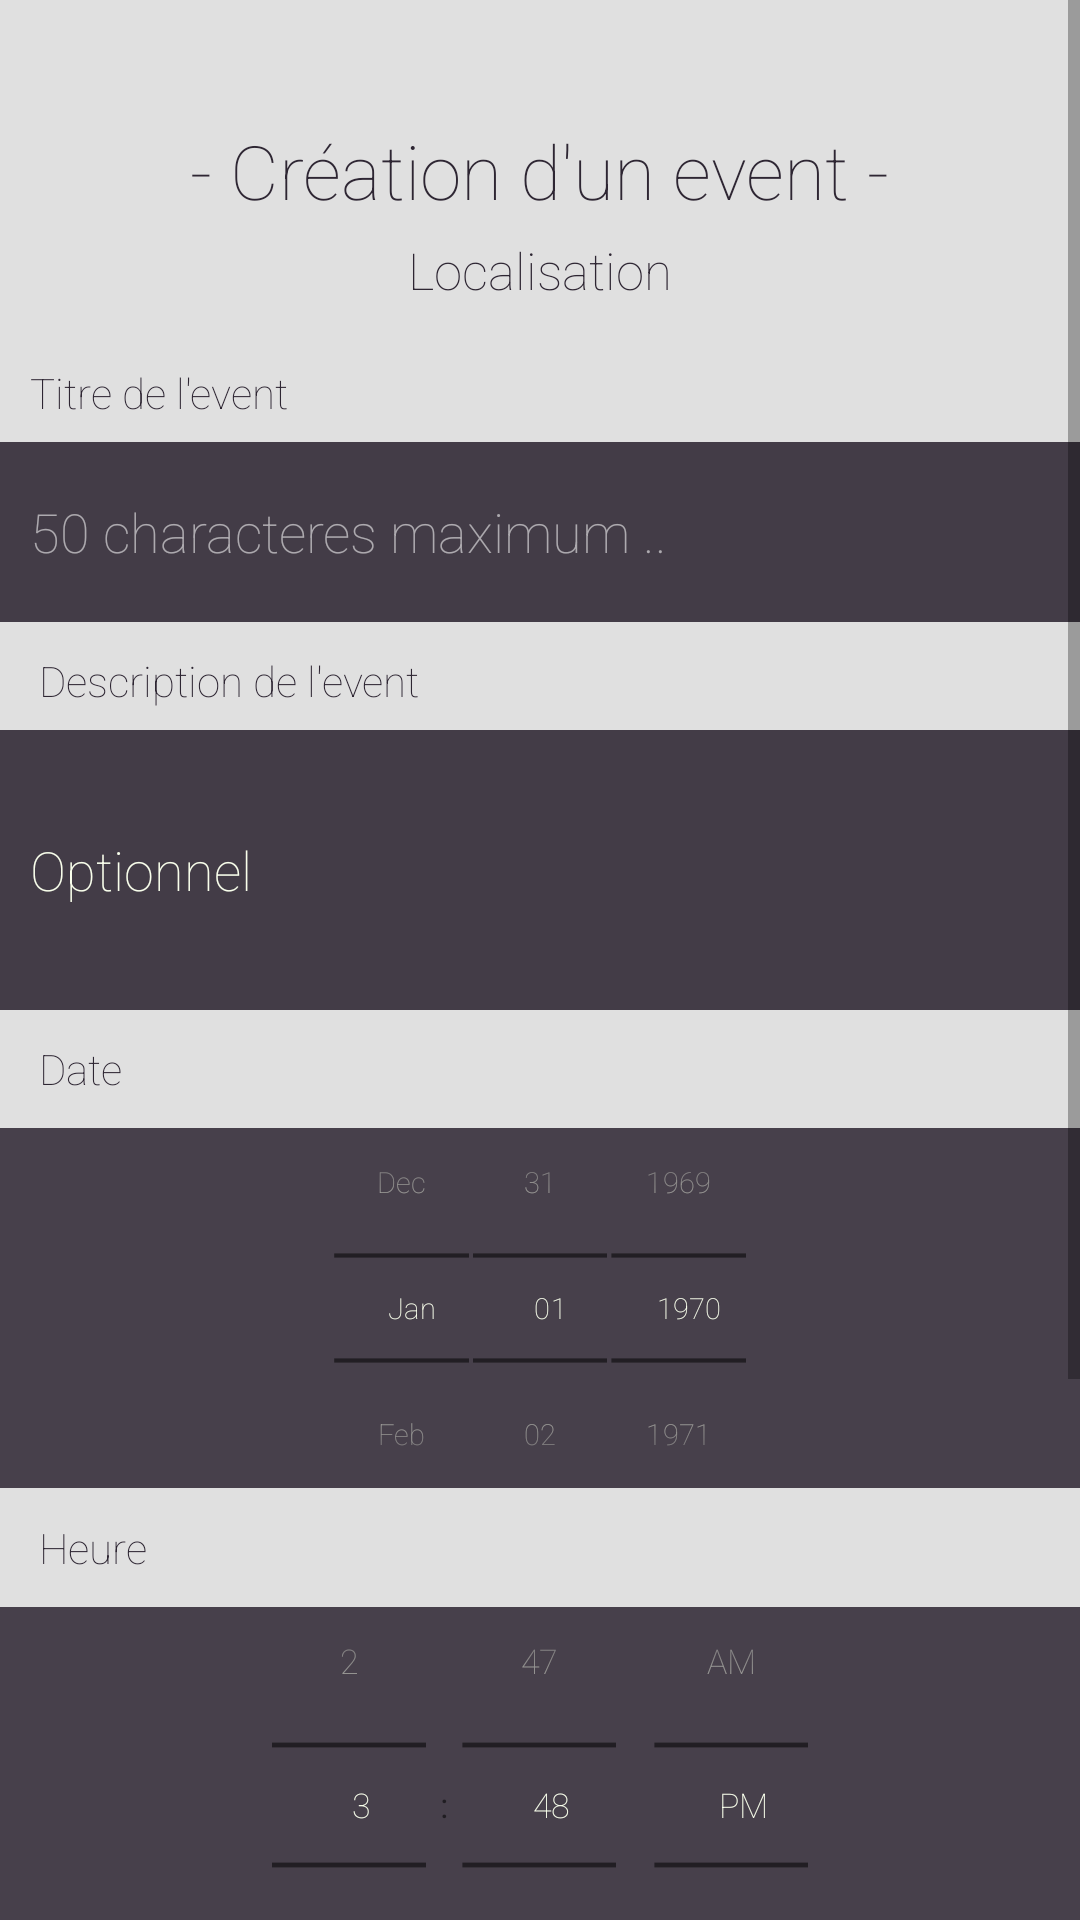

Here is an Android app screen rendered from its layout file. Give the layout XML and the strings, colors and styles it references.
<!-- AndroidManifest.xml: application theme AppThemeCustom -->
<!-- res/layout/fragment_add_event.xml -->
<ScrollView
    android:layout_height="match_parent"
    android:layout_width="match_parent"
    xmlns:android="http://schemas.android.com/apk/res/android" >

<RelativeLayout xmlns:android="http://schemas.android.com/apk/res/android"
    xmlns:tools="http://schemas.android.com/tools"
    android:layout_width="match_parent"
    android:layout_height="match_parent"
    android:background="#e0e0e0"
    tools:context="azzaoui.sociadee.AddEventFragment">


    <TextView
        android:layout_width="wrap_content"
        android:layout_height="wrap_content"
        android:layout_centerHorizontal="true"
        android:textSize="25sp"
        android:layout_marginTop="40dp"
        android:layout_marginLeft="10dp"
        android:text="- Création d'un event -"
        android:fontFamily="sans-serif-thin"
        android:id="@+id/titleText"
        android:textColor="@color/Evening" />

    <TextView
        android:layout_width="wrap_content"
        android:layout_height="wrap_content"
        android:layout_centerHorizontal="true"
        android:gravity="center"
        android:textSize="17sp"
        android:layout_marginTop="5dp"
        android:layout_below="@id/titleText"
        android:text="Localisation"
        android:fontFamily="sans-serif-thin"
        android:id="@+id/localText"
        android:textColor="@color/Evening" />

    <TextView
        android:layout_width="match_parent"
        android:layout_height="wrap_content"
        android:layout_below="@id/localText"
        android:layout_marginTop="20dp"
        android:layout_marginLeft="10dp"
        android:fontFamily="sans-serif-thin"
        android:text="Titre de l'event"
        android:id="@+id/TVtitreEvent"
        android:textColor="@color/Evening" />

    <EditText
        android:layout_width="match_parent"
        android:layout_height="wrap_content"
        android:layout_marginTop="7dp"
        android:maxLines="1"
        android:id="@+id/titreEvent"
        android:textCursorDrawable="@null"
        style="@style/AppThemeCustom.EditText"
        android:hint="50 characteres maximum .."
        android:textColorHint="#90FFFFFF"
        android:layout_below="@id/TVtitreEvent"/>
    <TextView
        android:layout_width="match_parent"
        android:layout_height="wrap_content"
        android:layout_below="@id/titreEvent"
        android:layout_marginTop="10dp"
        android:layout_marginLeft="13dp"
        android:fontFamily="sans-serif-thin"
        android:text="Description de l'event"
        android:id="@+id/TVdescriptionEvent"
        android:textColor="@color/Evening" />

    <EditText
        android:layout_width="match_parent"
        android:layout_height="wrap_content"
        android:paddingTop="3dp"
        android:paddingBottom="3dp"
        android:textColorHint="#90FFFFFF"
        android:minLines="4"
        android:textCursorDrawable="@null"
        style="@style/AppThemeCustom.EditText"
        android:layout_marginTop="7dp"
        android:id="@+id/descriptionEvent"
        android:text="Optionnel"
        android:layout_below="@id/TVdescriptionEvent"
         />

    <TextView
        android:layout_width="match_parent"
        android:layout_height="wrap_content"
        android:layout_below="@id/descriptionEvent"
        android:layout_marginTop="10dp"
        android:layout_marginLeft="13dp"
        android:fontFamily="sans-serif-thin"
        android:text="Date"
        android:id="@+id/TVDate"
        android:textColor="@color/Evening" />

    <FrameLayout
        android:layout_width="match_parent"
        android:layout_height="wrap_content"
        android:layout_centerHorizontal="true"
        android:layout_marginTop="-20dp"
        android:id="@+id/WdatePicker"
        android:layout_below="@id/TVDate">
        <ImageView
            android:layout_width="match_parent"
            android:layout_marginTop="30dp"
            android:layout_marginBottom="30dp"
            android:layout_height="match_parent"
            android:background="@color/EveningtR"/>
        <DatePicker
            android:layout_width="match_parent"
            android:layout_height="wrap_content"
            android:id="@+id/datePicker"
            android:scaleX="0.7"
            android:scaleY="0.7"
            />

    </FrameLayout>

    <TextView
        android:layout_width="match_parent"
        android:layout_height="wrap_content"
        android:layout_below="@id/WdatePicker"
        android:layout_marginTop="-20dp"
        android:layout_marginLeft="13dp"
        android:fontFamily="sans-serif-thin"
        android:text="Heure"
        android:id="@+id/TVHeure"
        android:textColor="@color/Evening" />
    <FrameLayout
        android:layout_width="match_parent"
        android:layout_marginTop="-30dp"
        android:layout_height="wrap_content"
        android:layout_centerHorizontal="true"
        android:id="@+id/WtimePicker"
        android:layout_below="@id/TVHeure">

        <ImageView
            android:layout_width="match_parent"
            android:layout_marginTop="40dp"
            android:layout_marginBottom="40dp"
            android:layout_height="match_parent"
            android:background="@color/EveningtR"/>
        <TimePicker
            android:layout_width="match_parent"
            android:layout_height="wrap_content"
            android:scaleX="0.8"
            android:scaleY="0.8"
            android:id="@+id/timePicker"
            android:timePickerMode="spinner"
         />

        </FrameLayout>

    <Button
        android:layout_width="wrap_content"
        android:layout_height="wrap_content"
        android:text="Image \r\n(Optionnel)"
        android:layout_marginTop="0dp"
        android:textSize="15sp"
        android:paddingLeft="40dp"
        android:paddingRight="40dp"
        android:id="@+id/pickPictureButton"
        android:layout_below="@id/WtimePicker"
        android:layout_centerHorizontal="true"
        android:onClick="pickPictureEvent"
        />

    <ImageView
        android:layout_width="200dp"
        android:layout_marginTop="10dp"
        android:layout_height="200dp"
        android:layout_centerHorizontal="true"
        android:id="@+id/selectedPic"
        android:scaleType="centerCrop"
        android:visibility="gone"
        android:src="@drawable/pp_swag"
        android:layout_below="@id/pickPictureButton"
       />

    <ImageView
        android:layout_width="250dp"
        android:layout_height="1dp"
        android:layout_marginTop="15dp"
        android:background="@color/Evening"
        android:layout_below="@id/selectedPic"
        android:layout_centerHorizontal="true"
        android:id="@+id/sep"
        />

    <Button
        android:layout_width="wrap_content"
        android:layout_height="wrap_content"
        android:text="Annuler"
        android:layout_marginTop="30dp"
        android:id="@+id/cancelButton"
        android:layout_below="@id/sep"
        android:layout_centerHorizontal="true"
        android:textSize="15sp"
        android:paddingLeft="40dp"
        android:paddingRight="40dp"
        android:paddingTop="5dp"
        android:paddingBottom="5dp"
        />

    <Button
        android:layout_width="wrap_content"
        android:layout_height="wrap_content"
        android:text="Valider"
        android:layout_below="@id/cancelButton"
        android:layout_centerHorizontal="true"
        android:layout_marginTop="10dp"
        android:layout_marginBottom="10dp"
        />

</RelativeLayout>
</ScrollView>
<!-- resources referenced by this layout -->
<resources>
  <color name="Evening">#2E2633</color>
  <color name="EveningtR">#DA2E2633</color>
  <!-- drawable pp_swag: jpg bitmap (drawable, 72150 bytes) -->
  <style name="AppThemeCustom.EditText" parent="android:Widget.EditText">
          <item name="android:paddingLeft">10dp</item>
          <item name="android:textColorHint">#c9c9c9</item>
          <item name="android:textColor">@color/GreyTc</item>
          <item name="android:fontFamily">sans-serif-thin</item>
          <item name="android:background">@drawable/editshape</item>
      </style>
  <style name="AppThemeCustom" parent="Theme.AppCompat.Light.NoActionBar">
          <item name="android:windowActionBar">false</item>
          <item name="android:windowContentTransitions">true</item>
          <item name="android:windowNoTitle">true</item>
          <item name="android:buttonStyle">@style/AppThemeCustom.Button</item>
  
          
          <item name="android:editTextStyle">@style/AppThemeCustom.EditText</item>
          <item name="android:datePickerStyle">@style/datepicker</item>
          <item name="android:statusBarColor">@android:color/transparent</item>
      </style>
  <color name="GreyTc">#f9ffec</color>
  <!-- drawable editshape (drawable) -->
  <?xml version="1.0" encoding="utf-8"?>
  <shape xmlns:android="http://schemas.android.com/apk/res/android" android:shape="rectangle" >
      <corners
          android:radius="0dp"
          />
      <solid
          android:color="#E02e2633"
          />
      <padding
          android:left="0dp"
          android:top="0dp"
          android:right="0dp"
          android:bottom="0dp"
          />
      <size
          android:width="270dp"
          android:height="60dp"
          />
      <stroke
  
          />
  </shape>
  <style name="AppThemeCustom.Button" parent="android:Widget.Button">
          <item name="android:textColor">@color/GreyTc</item>
          <item name="android:fontFamily">sans-serif-thin</item>
          <item name="android:textSize">20sp</item>
          <item name="android:paddingLeft">100dp</item>
          <item name="android:paddingRight">100dp</item>
          <item name="android:paddingTop">10dp</item>
          <item name="android:paddingBottom">10dp</item>
          <item name="android:background">@drawable/buttonshape</item>
      </style>
  <style name="datepicker" parent="android:Widget.DatePicker">
          <item name="android:textColorPrimary">@color/Evening</item>
          <item name="android:textColor">@color/Evening</item>
          <item name="android:colorBackground">@color/Evening</item>
      </style>
</resources>
